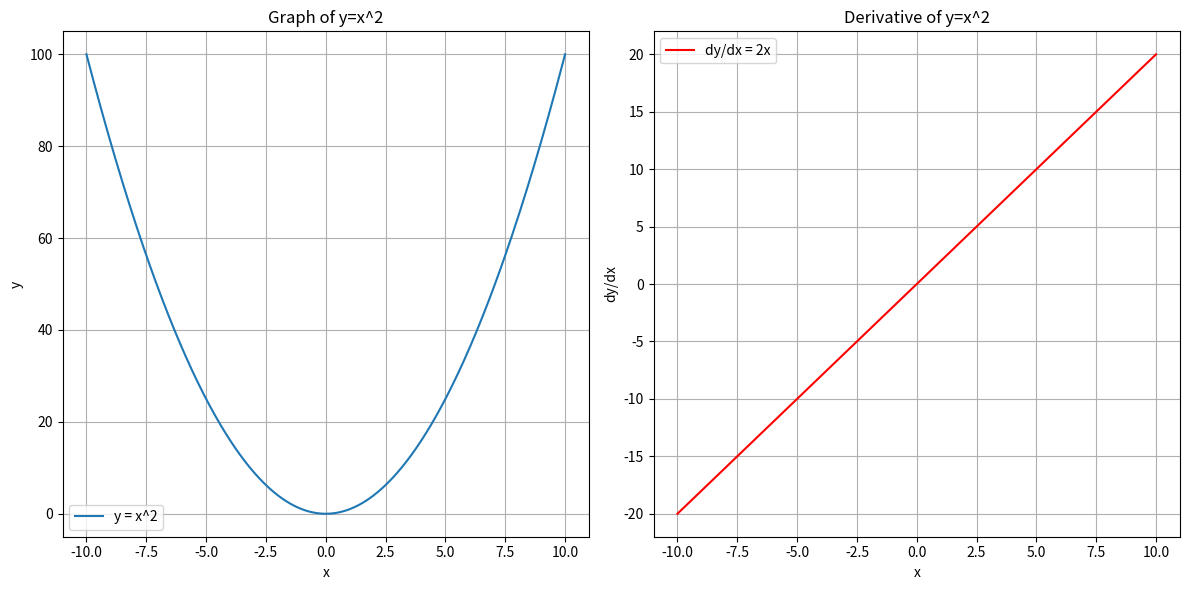

The matplotlib source for this figure:
import numpy as np
import matplotlib.pyplot as plt

# 定义x的取值范围
x = np.linspace(-10, 10, 400)
# 计算y=x**2
y = x**2
# 计算y=x**2的导数dy/dx=2*x
dy_dx = 2*x

# 创建图形
plt.figure(figsize=(12, 6))

# 绘制y=x**2
plt.subplot(1, 2, 1)
plt.plot(x, y, label='y = x^2')
plt.title('Graph of y=x^2')
plt.xlabel('x')
plt.ylabel('y')
plt.legend()
plt.grid(True)

# 绘制y=x**2的导数dy/dx=2*x
plt.subplot(1, 2, 2)
plt.plot(x, dy_dx, label="dy/dx = 2x", color='red')
plt.title('Derivative of y=x^2')
plt.xlabel('x')
plt.ylabel('dy/dx')
plt.legend()
plt.grid(True)

# 显示图像
plt.tight_layout()
plt.show()
